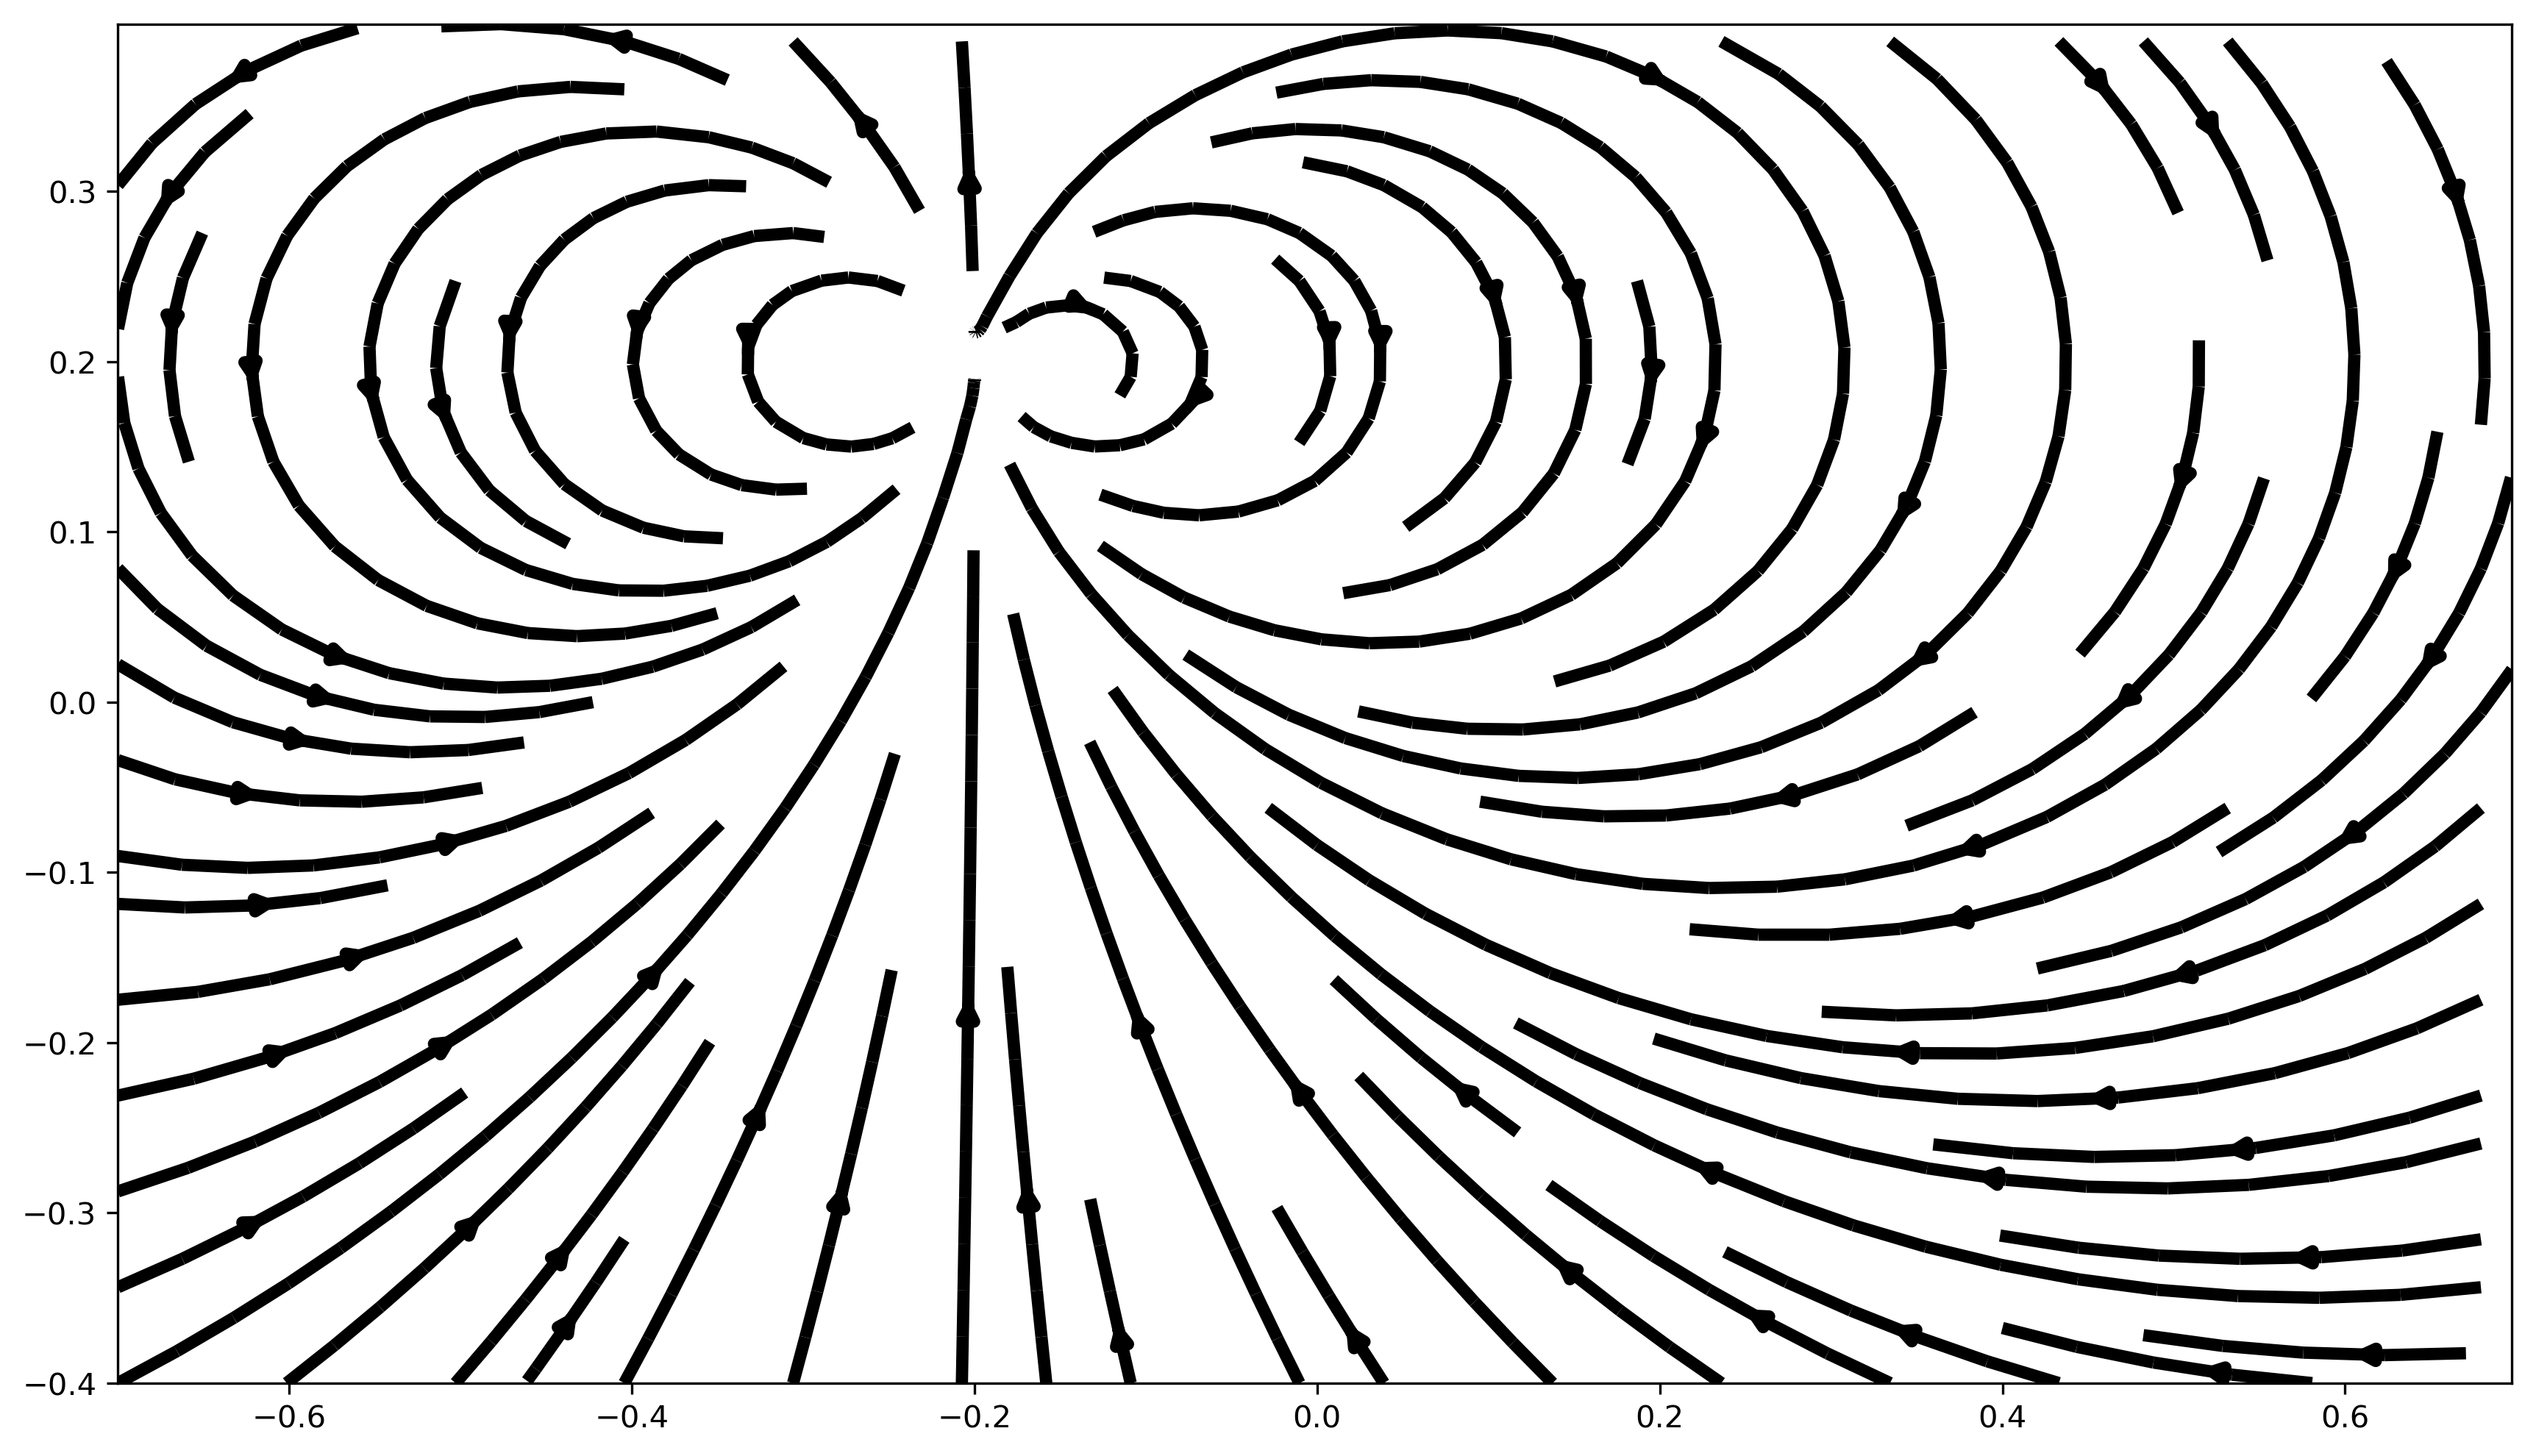

Source code (Python):
import numpy as np
import matplotlib
import matplotlib.pyplot as plt

def dipole(m, r, r0):
    """
    Calculation of field B in point r. B is created by a dipole moment m located in r0.
    """
# R = r - r0 - subtraction of elements of vectors r and r0, transposition of array
    R = np.subtract(np.transpose(r), r0).T
# Spatial components of r are the outermost axis
    norm_R = np.sqrt(np.einsum("i...,i...", R, R)) # einsum - Einsteinova sumace
# Dot product of R and m
    m_dot_R = np.tensordot(m, R, axes=1)
# Computation of B
    B = 3 * m_dot_R * R / norm_R**5 - np.tensordot(m, 1 / norm_R**3, axes=0)
    B *= 1e-7   # abbreviation for B = B * 1e-7, multiplication B of 1e-7, permeability of vacuum: 4\pi * 10^(-7)
# The result is the magnetic field B
    return B

X = np.linspace(-0.7, 0.7)
Y = np.linspace(-0.4, .4)

Bx, By = dipole(m=[0, 1], r=np.meshgrid(X, Y), r0=[-0.2,0.2])

plt.figure(figsize=(14, 8))
plt.streamplot(X, Y, Bx, By, density=1.0, linewidth=4,color='k')
plt.margins(0, 0)


plt.savefig("plot.png", dpi=300, bbox_inches='tight')

plt.show()
